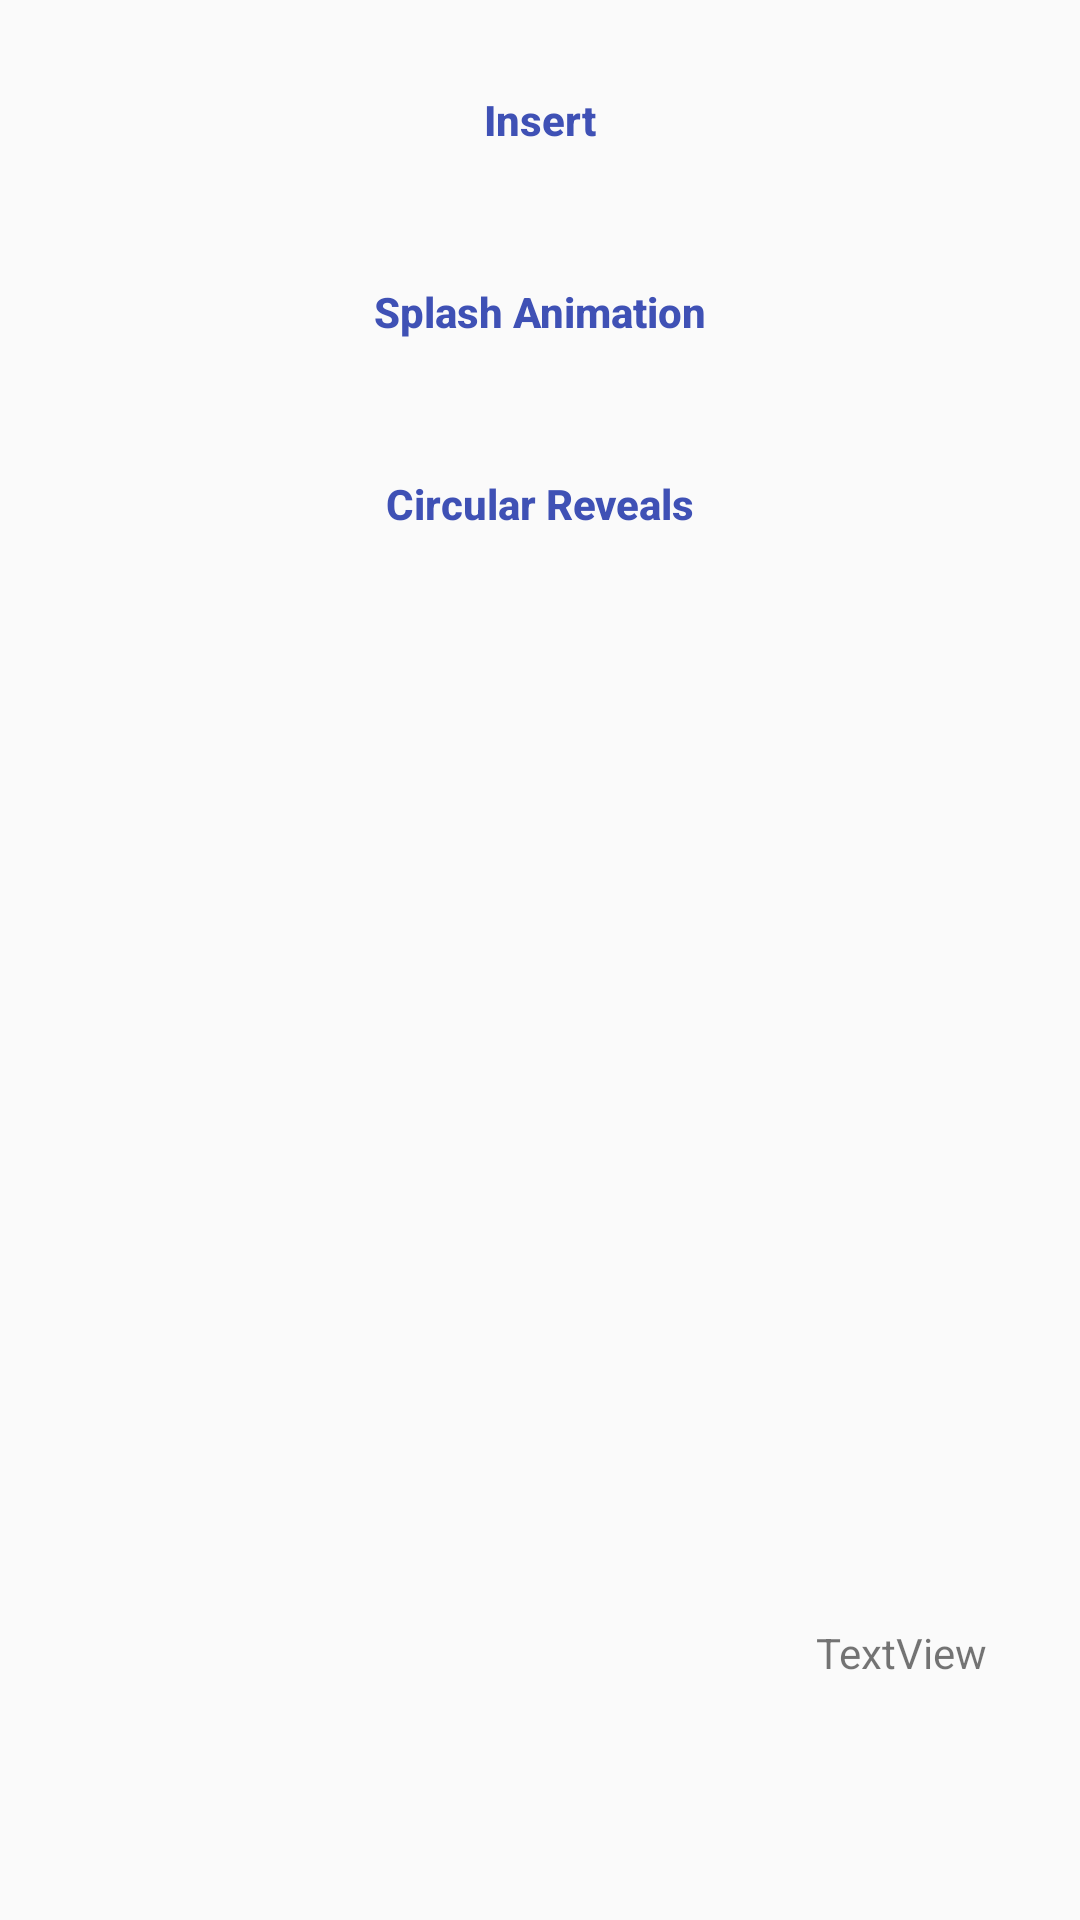

Android layout source for this screen:
<!-- AndroidManifest.xml: application theme AppTheme -->
<!-- res/layout/activity_main.xml -->
<?xml version="1.0" encoding="utf-8"?>
<android.support.constraint.ConstraintLayout xmlns:android="http://schemas.android.com/apk/res/android"
    xmlns:app="http://schemas.android.com/apk/res-auto"
    xmlns:tools="http://schemas.android.com/tools"
    android:layout_width="match_parent"
    android:layout_height="match_parent"
    tools:context="com.room.android.activity.MainActivity">


    <Button
        android:id="@+id/insertButton"
        android:layout_width="wrap_content"
        android:layout_height="wrap_content"
        android:layout_marginEnd="8dp"
        android:layout_marginStart="8dp"
        android:layout_marginTop="16dp"
        android:background="@null"
        android:text="Insert"
        android:textAllCaps="false"
        android:textColor="@color/colorPrimary"
        android:textSize="14sp"
        android:textStyle="bold"
        android:padding="10dp"
        app:layout_constraintEnd_toEndOf="parent"
        app:layout_constraintStart_toStartOf="parent"
        app:layout_constraintTop_toTopOf="parent" />

    <Button
        android:id="@+id/deleteButton"
        android:layout_width="wrap_content"
        android:layout_height="wrap_content"
        android:layout_marginTop="16dp"
        android:background="@null"
        android:text="Splash Animation"
        android:textAllCaps="false"
        android:textColor="@color/colorPrimary"
        android:textSize="14sp"
        android:textStyle="bold"
        android:padding="10dp"
        app:layout_constraintEnd_toEndOf="@+id/insertButton"
        app:layout_constraintStart_toStartOf="@+id/insertButton"
        app:layout_constraintTop_toBottomOf="@+id/insertButton" />

    <Button
        android:id="@+id/descendingOrder"
        android:layout_width="wrap_content"
        android:layout_height="wrap_content"
        android:layout_marginTop="16dp"
        android:background="@null"
        android:text="Circular Reveals"
        android:textAllCaps="false"
        android:textColor="@color/colorPrimary"
        android:textSize="14sp"
        android:textStyle="bold"
        android:padding="10dp"
        app:layout_constraintEnd_toEndOf="@+id/deleteButton"
        app:layout_constraintStart_toStartOf="@+id/deleteButton"
        app:layout_constraintTop_toBottomOf="@+id/deleteButton" />

    <Button
        android:id="@+id/topRecords"
        android:layout_width="wrap_content"
        android:layout_height="wrap_content"
        android:layout_marginTop="16dp"
        android:background="@null"
        android:text="Top 3 Records"
        android:textAllCaps="false"
        android:textColor="@color/colorPrimary"
        android:textSize="14sp"
        android:visibility="gone"
        android:textStyle="bold"
        android:padding="10dp"
        app:layout_constraintEnd_toEndOf="@+id/descendingOrder"
        app:layout_constraintStart_toStartOf="@+id/descendingOrder"
        app:layout_constraintTop_toBottomOf="@+id/descendingOrder" />

    <Button
        android:id="@+id/countRecords"
        android:layout_width="wrap_content"
        android:layout_height="wrap_content"
        android:layout_marginTop="16dp"
        android:background="@null"
        android:text="Update"
        android:textAllCaps="false"
        android:visibility="gone"
        android:textColor="@color/colorPrimary"
        android:textSize="14sp"
        android:textStyle="bold"
        android:padding="10dp"
        app:layout_constraintEnd_toEndOf="@+id/topRecords"
        app:layout_constraintStart_toStartOf="@+id/topRecords"
        app:layout_constraintTop_toBottomOf="@+id/topRecords" />

    <TextView
        android:id="@+id/textView"
        android:layout_width="wrap_content"
        android:layout_height="wrap_content"
        android:layout_marginBottom="8dp"
        android:layout_marginEnd="8dp"
        android:layout_marginStart="8dp"
        android:text="TextView"
        app:layout_constraintBottom_toBottomOf="parent"
        app:layout_constraintEnd_toEndOf="parent"
        app:layout_constraintHorizontal_bias="0.92"
        app:layout_constraintStart_toStartOf="parent"
        app:layout_constraintTop_toBottomOf="@+id/countRecords"
        app:layout_constraintVertical_bias="0.83" />
</android.support.constraint.ConstraintLayout>
<!-- resources referenced by this layout -->
<resources>
  <color name="colorPrimary">#3F51B5</color>
  <style name="AppTheme" parent="Theme.AppCompat.Light.NoActionBar">
          
          <item name="colorPrimary">@color/colorPrimary</item>
          <item name="colorPrimaryDark">@color/colorPrimaryDark</item>
          <item name="colorAccent">@color/colorAccent</item>
          <item name="android:background">@android:color/transparent</item>
          <item name="android:windowTranslucentNavigation">true</item>
          <item name="android:windowTranslucentStatus">true</item>
  
      </style>
  <color name="colorPrimaryDark">#303F9F</color>
  <color name="colorAccent">#FF4081</color>
</resources>
